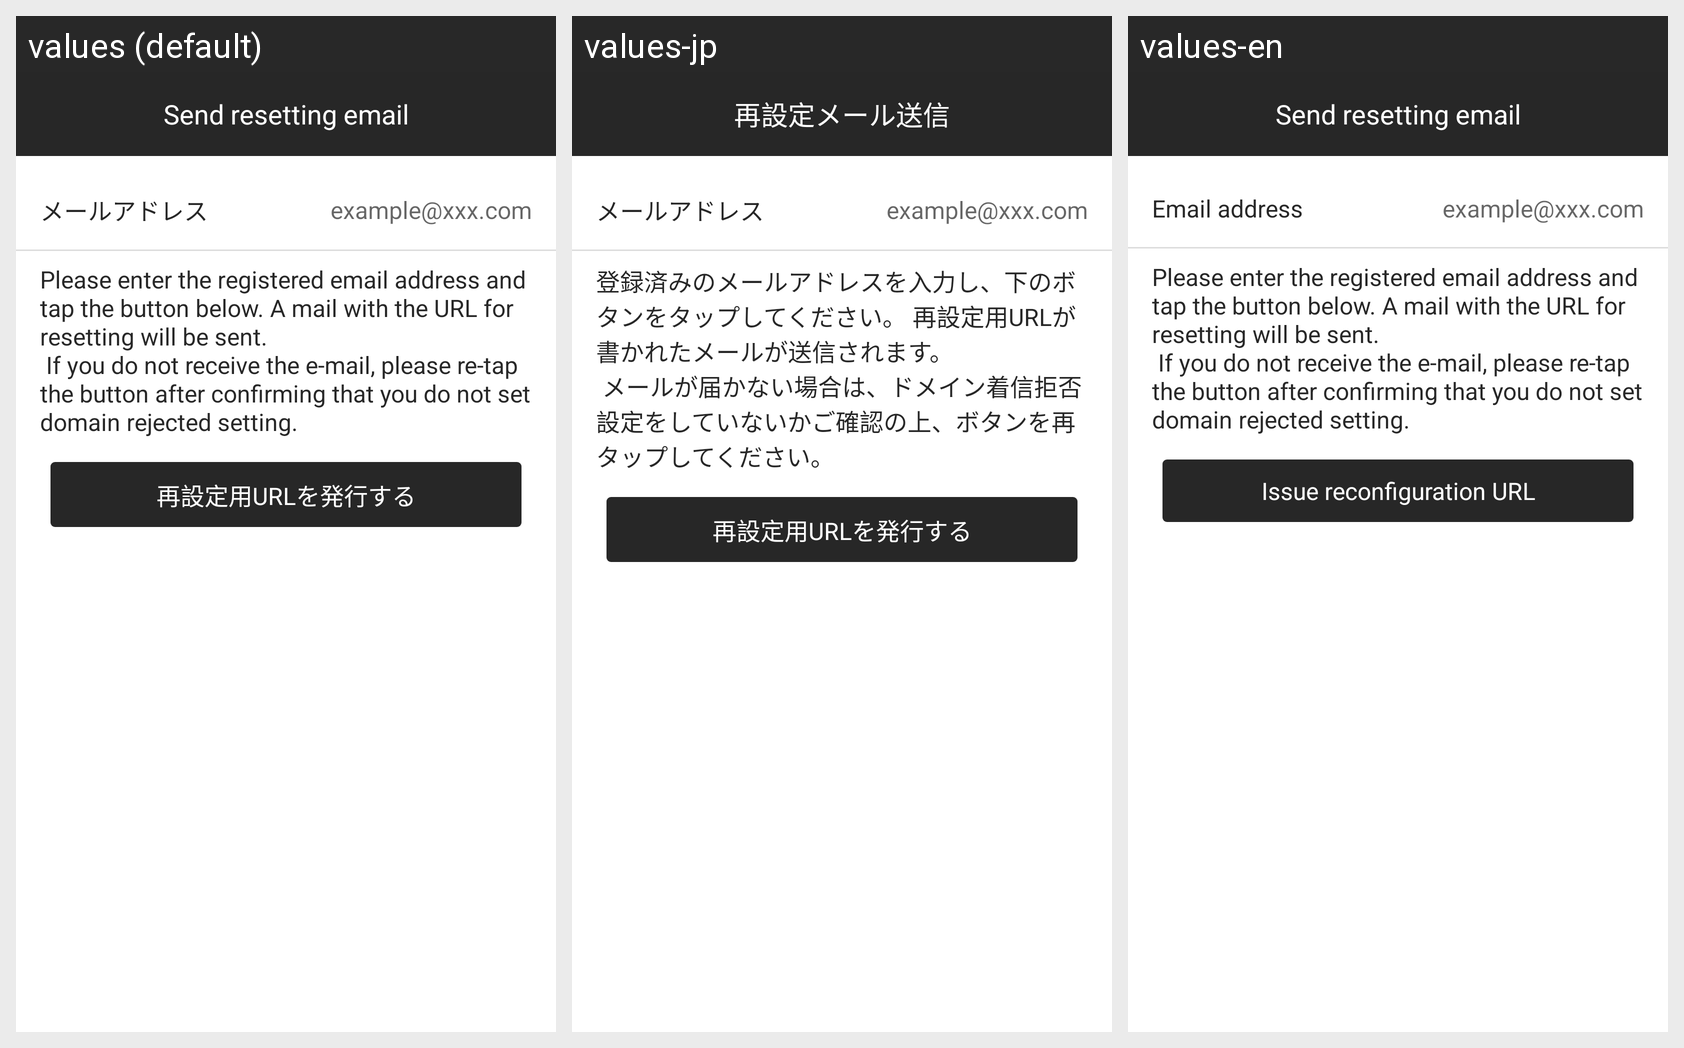

This grid shows one Android layout under several languages. Give, for every string resource on the screen, its name, the default text and each shown locale's text.
Android screen res/layout/activity_reset_password.xml rendered under 3 locales, left to right: values (default), values-jp, values-en. Device: Nexus 5 (rendered at 1080×1920; each locale shown at half size, 540×960, under a caption strip naming it); theme AppTheme.
Strings drawn on this screen, with the default value and each locale's value (text and hints the layout hard-codes, and strings that could not be matched under every locale, appear in the picture but are not listed):

send_reset_email
  values: Send resetting email
  values-jp: 再設定メール送信
  values-en: Send resetting email

mail_address
  values: メールアドレス
  values-jp: メールアドレス
  values-en: Email address

reset_pass_instruction
  values: Please enter the registered email address and tap the button below. A mail with the URL for resetting will be sent. 
       If you do not receive the e-mail, please re-tap the button after confirming that you do not set domain rejected setting.
  values-jp: 登録済みのメールアドレスを入力し、下のボタンをタップしてください。 再設定用URLが書かれたメールが送信されます。
       メールが届かない場合は、ドメイン着信拒否設定をしていないかご確認の上、ボタンを再タップしてください。
  values-en: Please enter the registered email address and tap the button below. A mail with the URL for resetting will be sent. 
       If you do not receive the e-mail, please re-tap the button after confirming that you do not set domain rejected setting.
